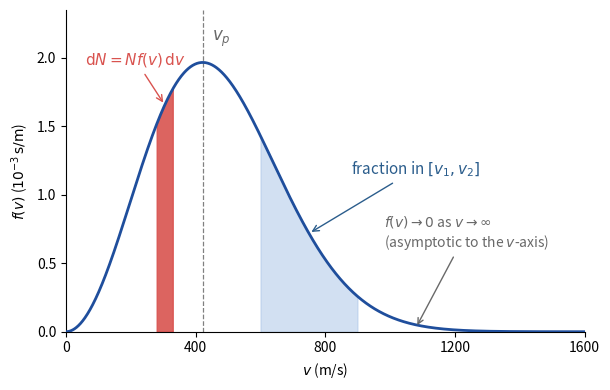

Generate this figure with matplotlib: (Note: this script raises an exception after producing the figure.)
"""Two figures for the Maxwell-Boltzmann section (nitrogen, real units).

1. speed-distribution-experimental.svg — f(v) of N2 at 300 K: strip
   dN = N f(v) dv, shaded fraction in [v1, v2], peak at v_p ~ 422 m/s,
   tail asymptotic to the v-axis.
2. maxwell-temperature-family.svg — f(v) of N2 at T = 300/600/900 K.
   Since integral f dv = 1, raising T shifts v_p = sqrt(2RT/M) right
   AND lowers the peak (height ~ 1/v_p): the curves cannot merely slide.

Output: ../img/*.svg (transparent). Set PREVIEW=1 to also save PNG
previews to %TEMP% for inspection.
"""

import os

import numpy as np
import matplotlib.pyplot as plt

R = 8.314        # J/(mol K)
M = 28e-3        # kg/mol, nitrogen N2
BLUE = "#1f4e9c"
SHADE = "#aec7e8"
STRIP = "#d9534f"
COLORS = ["#9ecae1", "#4a90d9", "#1f4e9c"]


def f_v(v, T):
    """Maxwell speed distribution in s/m, exact expression."""
    vp = np.sqrt(2 * R * T / M)
    return (4.0 / np.sqrt(np.pi)) / vp * (v / vp) ** 2 * np.exp(
        -((v / vp) ** 2))


# ------------------------------------------------------- experimental
T1 = 300.0
v = np.linspace(0, 1600, 1200)
y = f_v(v, T1) * 1e3  # in units of 1e-3 s/m

fig, ax = plt.subplots(figsize=(6.2, 4.0))
ax.plot(v, y, color=BLUE, lw=2, zorder=3)

v_a, v_b = 600.0, 900.0  # [v1, v2]
mask = (v >= v_a) & (v <= v_b)
ax.fill_between(v[mask], y[mask], color=SHADE, alpha=0.55, zorder=1)

v0, dv = 280.0, 50.0  # strip [v, v + dv]
mask_strip = (v >= v0) & (v <= v0 + dv)
ax.fill_between(v[mask_strip], y[mask_strip], color=STRIP, alpha=0.9,
                zorder=2)

vp = np.sqrt(2 * R * T1 / M)  # ~422 m/s
ax.axvline(vp, color="gray", lw=0.9, ls="--", zorder=1)
ax.annotate("$v_p$", xy=(vp, f_v(vp, T1) * 1e3), xytext=(vp + 30, 2.12),
            color="dimgray", fontsize=12)

ax.annotate("$\\mathrm{d}N = N f(v)\\,\\mathrm{d}v$",
            xy=(v0 + dv / 2, f_v(v0 + dv / 2, T1) * 1e3),
            xytext=(60, 1.95), fontsize=11, color=STRIP,
            arrowprops=dict(arrowstyle="->", color=STRIP, lw=1.0))

ax.annotate("fraction in $[v_1, v_2]$",
            xy=(750, f_v(750, T1) * 1e3), xytext=(880, 1.15),
            fontsize=11, color="#2b5d8c",
            arrowprops=dict(arrowstyle="->", color="#2b5d8c", lw=1.0))

ax.annotate("$f(v) \\to 0$ as $v \\to \\infty$\n(asymptotic to the $v$-axis)",
            xy=(1080, 0.03), xytext=(980, 0.62),
            fontsize=10, color="dimgray",
            arrowprops=dict(arrowstyle="->", color="dimgray", lw=1.0))

ax.set_xticks([0, 400, 800, 1200, 1600])
ax.set_yticks([0, 0.5, 1.0, 1.5, 2.0])
ax.set_xlim(0, 1600)
ax.set_ylim(0, 2.35)
ax.set_xlabel("$v$ (m/s)")
ax.set_ylabel("$f(v)$ ($10^{-3}\\,\\mathrm{s/m}$)")
ax.spines["top"].set_visible(False)
ax.spines["right"].set_visible(False)

fig.tight_layout()
fig.savefig("../img/speed-distribution-experimental.svg", transparent=True)
if os.environ.get("PREVIEW"):
    fig.savefig(os.path.join(os.environ["TEMP"], "maxwell-check-1.png"),
                dpi=110)
plt.close(fig)

# -------------------------------------------------- temperature family
temps = [300.0, 600.0, 900.0]
labels = ["$T_1 = 300\\,\\mathrm{K}$", "$T_2 = 600\\,\\mathrm{K}$",
          "$T_3 = 900\\,\\mathrm{K}$"]

v = np.linspace(0, 1550, 1500)

fig, ax = plt.subplots(figsize=(6.6, 4.0))
for T, lab, c in zip(temps, labels, COLORS):
    # peak height = f(v_p) ~ 1/v_p  ->  strictly decreasing in T
    ax.plot(v, f_v(v, T) * 1e3, color=c, lw=2, label=lab)
    ax.axvline(np.sqrt(2 * R * T / M), color=c, lw=0.8, ls=":")

ax.annotate("$T$ rises: $v_p$ shifts right,\npeak lowers, area stays $1$",
            xy=(740, 1.10), xytext=(860, 1.55),
            fontsize=10, color="dimgray",
            arrowprops=dict(arrowstyle="->", color="dimgray", lw=1.0))

ax.annotate("long tail: a few\nfast molecules",
            xy=(1250, 0.18), xytext=(1150, 0.85),
            fontsize=10, color="dimgray",
            arrowprops=dict(arrowstyle="->", color="dimgray", lw=1.0))

ax.annotate("$f(v) \\to 0$ only as $v \\to \\infty$",
            xy=(1480, 0.03), xytext=(1300, 0.60),
            fontsize=10, color="dimgray",
            arrowprops=dict(arrowstyle="->", color="dimgray", lw=1.0))

ax.legend(frameon=False, fontsize=10, loc="upper right")
ax.set_xticks([0, 500, 1000, 1500])
ax.set_yticks([0, 0.5, 1.0, 1.5, 2.0])
ax.set_xlim(0, 1550)
ax.set_ylim(0, 2.35)
ax.set_xlabel("$v$ (m/s)")
ax.set_ylabel("$f(v)$ ($10^{-3}\\,\\mathrm{s/m}$)")
ax.spines["top"].set_visible(False)
ax.spines["right"].set_visible(False)

fig.tight_layout()
fig.savefig("../img/maxwell-temperature-family.svg", transparent=True)
if os.environ.get("PREVIEW"):
    fig.savefig(os.path.join(os.environ["TEMP"], "maxwell-check-2.png"),
                dpi=110)
print("saved ../img/speed-distribution-experimental.svg")
print("saved ../img/maxwell-temperature-family.svg")
